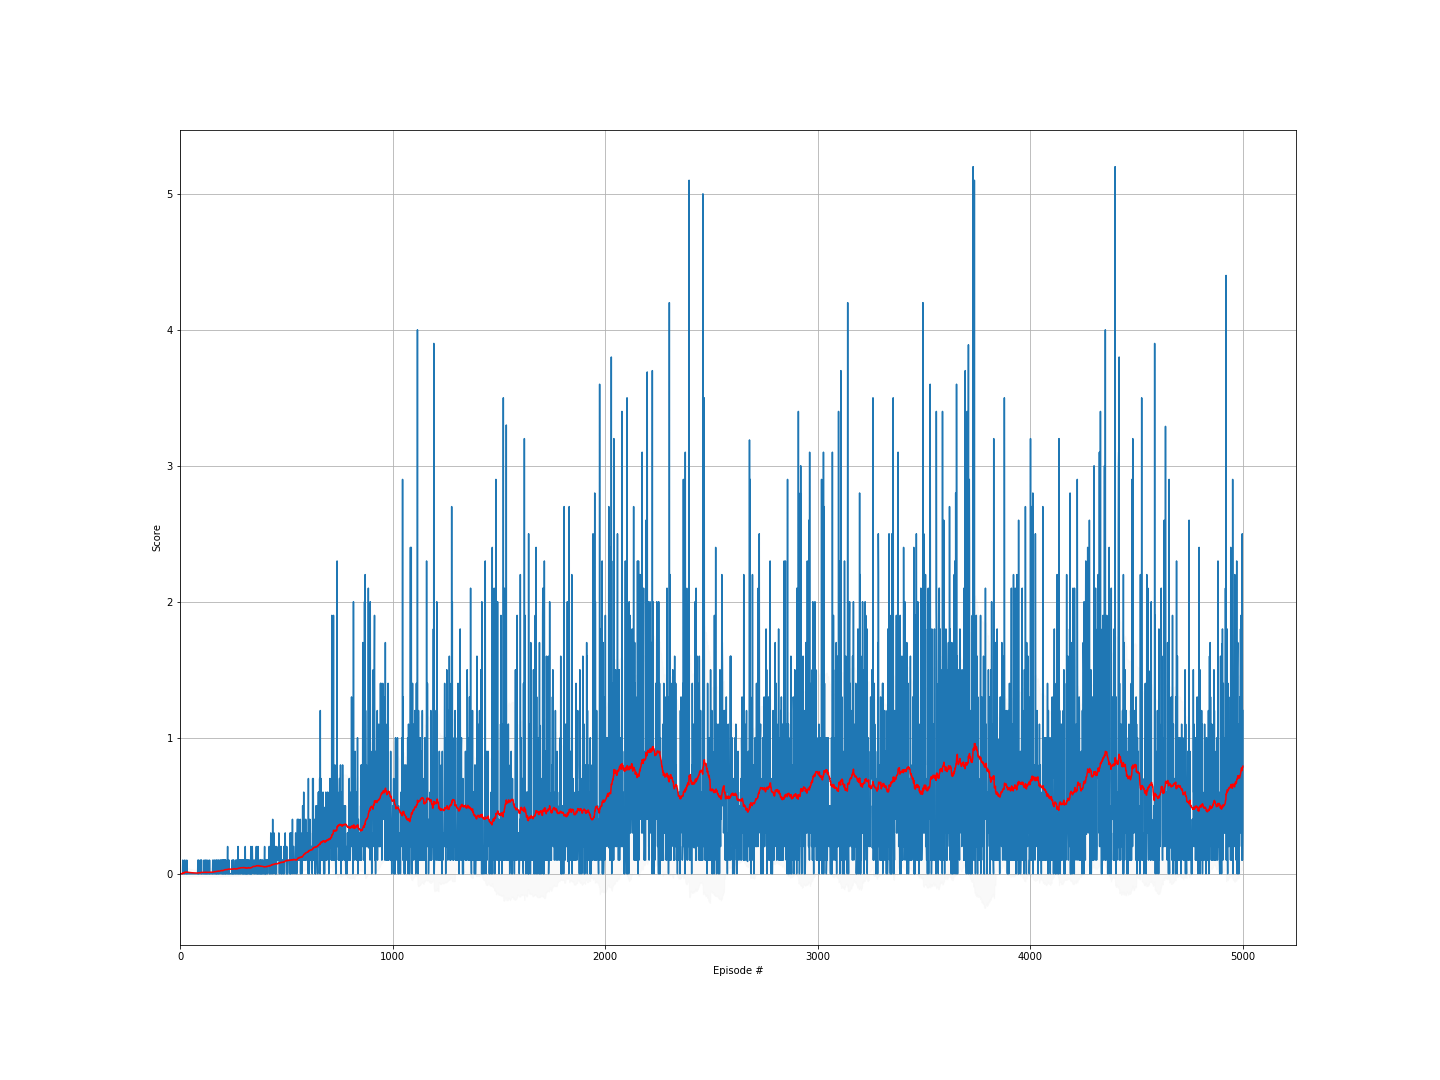

The file beside this chart, header and first rows:
episode, score, ma, std
0, 0.0, 0.0, 0.0
1, 0.0, 0.0, 0.0
2, 0.0, 0.0, 0.0
3, 0.0, 0.0, 0.0
4, 0.0, 0.0, 0.0
5, 0.0, 0.0, 0.0
6, 0.0, 0.0, 0.0
7, 0.0, 0.0, 0.0
8, 0.0, 0.0, 0.0
9, 0.0, 0.0, 0.0
10, 0.0, 0.0, 0.0
11, 0.0, 0.0, 0.0
12, 0.1, 0.007692, 0.02665
13, 0.0, 0.007143, 0.02575
14, 0.0, 0.006667, 0.02494
15, 0.0, 0.00625, 0.02421
16, 0.0, 0.005882, 0.02353
17, 0.0, 0.005556, 0.02291
18, 0.0, 0.005263, 0.02233
19, 0.0, 0.005, 0.02179
20, 0.0, 0.004762, 0.0213
21, 0.1, 0.009091, 0.02875
22, 0.1, 0.01304, 0.03368
23, 0.0, 0.0125, 0.03307
24, 0.0, 0.012, 0.0325
25, 0.0, 0.01154, 0.03195
26, 0.0, 0.01111, 0.03143
27, 0.0, 0.01071, 0.03093
28, 0.0, 0.01034, 0.03045
29, 0.0, 0.01, 0.03
30, 0.0, 0.009677, 0.02957
31, 0.1, 0.0125, 0.03307
32, 0.0, 0.01212, 0.03264
33, 0.0, 0.01176, 0.03222
34, 0.0, 0.01143, 0.03182
35, 0.0, 0.01111, 0.03143
36, 0.0, 0.01081, 0.03105
37, 0.0, 0.01053, 0.03069
38, 0.0, 0.01026, 0.03034
39, 0.0, 0.01, 0.03
40, 0.0, 0.009756, 0.02967
41, 0.0, 0.009524, 0.02935
42, 0.0, 0.009302, 0.02905
43, 0.0, 0.009091, 0.02875
44, 0.0, 0.008889, 0.02846
45, 0.0, 0.008696, 0.02818
46, 0.0, 0.008511, 0.0279
47, 0.0, 0.008333, 0.02764
48, 0.0, 0.008163, 0.02738
49, 0.0, 0.008, 0.02713
50, 0.0, 0.007843, 0.02688
51, 0.0, 0.007692, 0.02665
52, 0.0, 0.007547, 0.02642
53, 0.0, 0.007407, 0.02619
54, 0.0, 0.007273, 0.02597
55, 0.0, 0.007143, 0.02575
56, 0.0, 0.007018, 0.02554
57, 0.0, 0.006897, 0.02534
58, 0.0, 0.00678, 0.02514
59, 0.0, 0.006667, 0.02494
... 4,940 more rows
